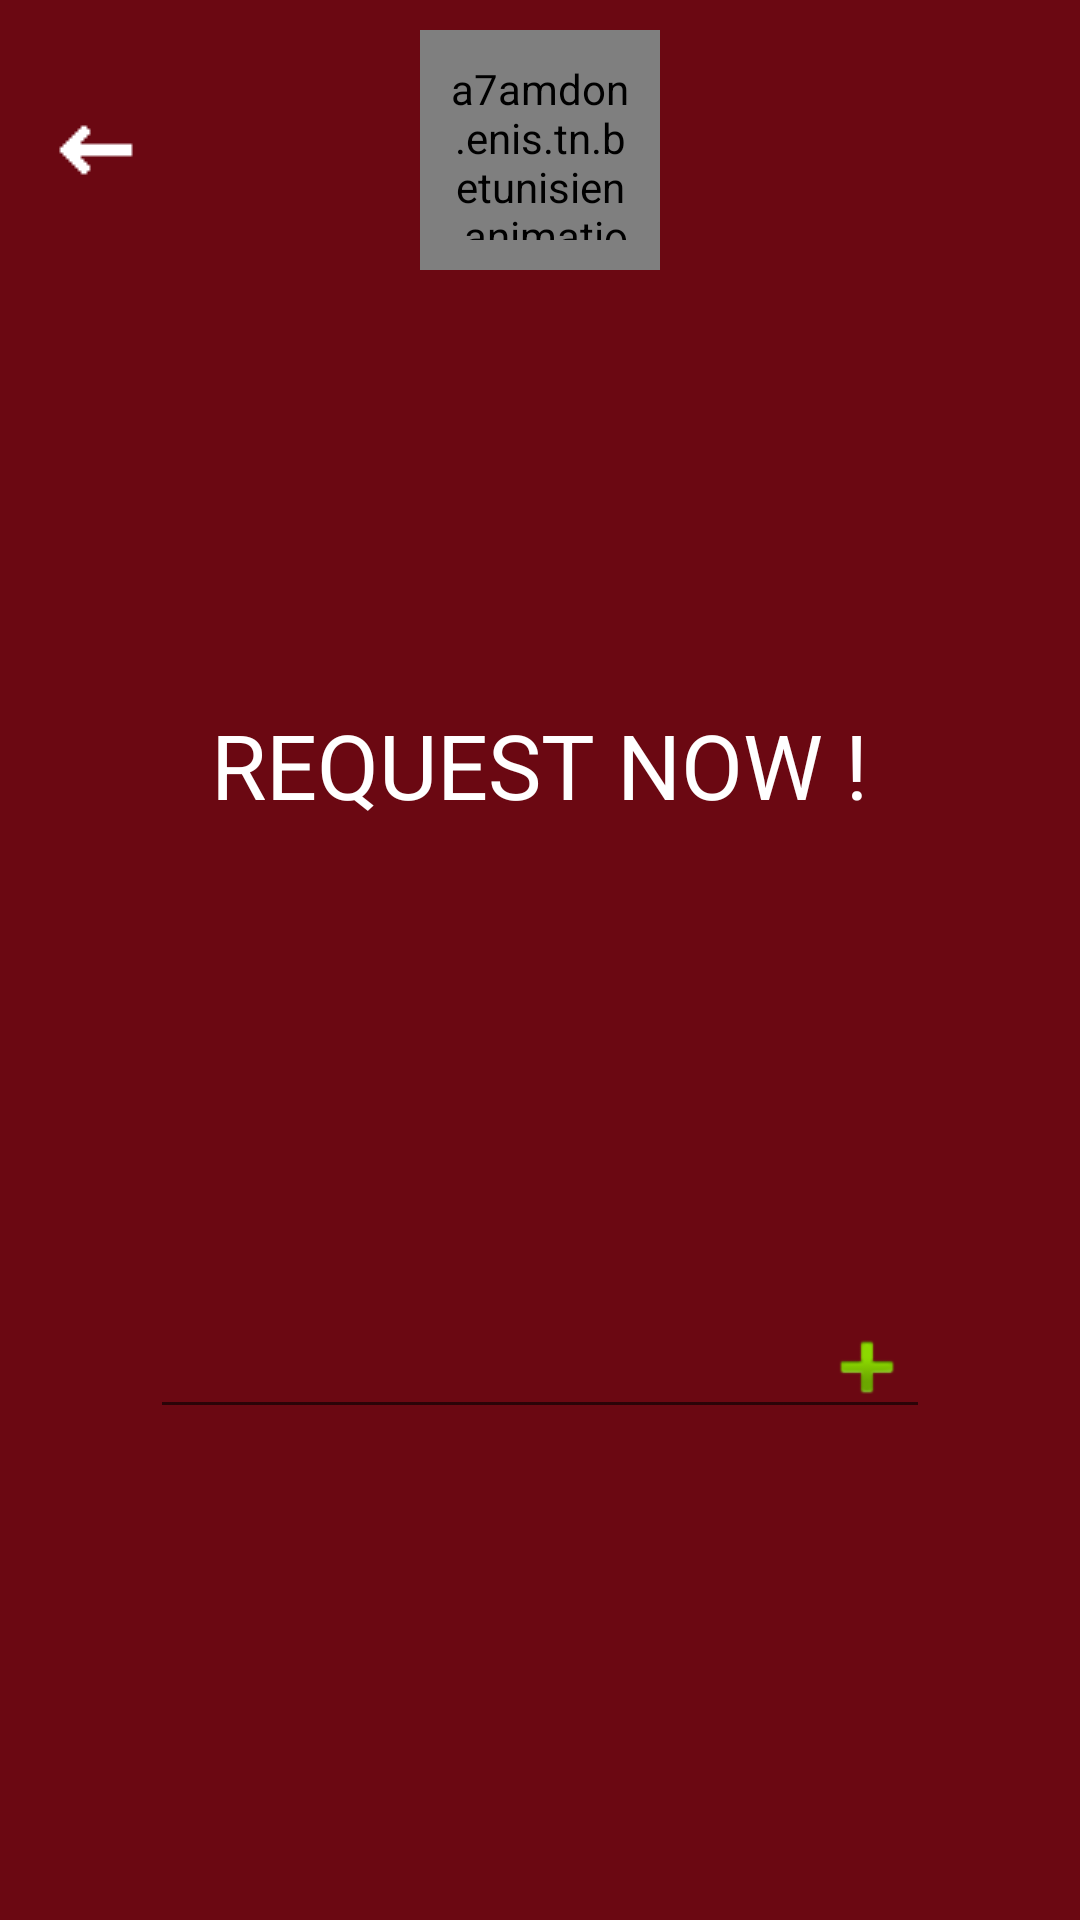

Here is an Android app screen rendered from its layout file. Give the layout XML and the strings, colors and styles it references.
<!-- AndroidManifest.xml: application theme AppTheme -->
<!-- res/layout/question_request.xml -->
<?xml version="1.0" encoding="utf-8"?>
<RelativeLayout
    xmlns:android="http://schemas.android.com/apk/res/android"
    android:id="@+id/request_panel"
    android:layout_gravity="center"
    android:background="@color/colorPrimaryDark"
    android:layout_width="match_parent"
    android:layout_height="match_parent">

    <include
        layout="@layout/toolbar_request"/>
    <FrameLayout
        android:id="@+id/spacing"
        android:layout_width="match_parent"
        android:layout_height="90dp"
        android:clickable="false"
        android:layout_centerInParent="true"></FrameLayout>
    <TextView
        android:id="@+id/game_question_txt"
        android:layout_width="wrap_content"
        android:layout_height="wrap_content"
        android:layout_centerInParent="true"
        android:textColor="@color/cardview_light_background"
        android:gravity="center"
        android:layout_above="@id/spacing"
        android:textSize="30dp"
        android:text="REQUEST NOW !"/>

    <ImageButton android:id="@+id/btn_question_response"
        android:layout_width="wrap_content"
        android:layout_height="wrap_content"
        android:layout_margin="5dp"
        android:layout_alignTop="@+id/edittxt_question_response"
        android:layout_alignBottom="@+id/edittxt_question_response"
        android:layout_alignRight="@+id/edittxt_question_response"
        android:background="@android:drawable/ic_input_add"
        android:onClick="answer"/>
        


    <EditText
        android:id="@+id/edittxt_question_response"
        android:onClick="answer"
        android:layout_width="match_parent"
        android:layout_height="wrap_content"
        android:layout_marginTop="70dp"
        android:textColorHighlight="@color/hilights"
        android:textColorHint="@color/hilights"
        android:shadowColor="@color/hilights"
        android:textColor="@color/cardview_light_background"
        android:layout_below="@+id/spacing"
        android:layout_marginLeft="50dp"
        android:layout_marginRight="50dp"
        android:layout_centerHorizontal="true" />


</RelativeLayout>
<!-- res/layout/toolbar_request.xml (included above) -->
<android.support.v7.widget.Toolbar
    xmlns:android="http://schemas.android.com/apk/res/android"
    android:id="@+id/toolbar_request"
    android:layout_width="match_parent"
    android:layout_height="wrap_content"
    android:background="@color/colorPrimaryDark">

    <ImageButton
        android:id="@+id/btnImage_back_request"
        android:layout_width="wrap_content"
        android:layout_height="wrap_content"
        android:background="@color/colorPrimaryDark"
        android:src="@mipmap/icback"/>
    <a7amdon.enis.tn.betunisien.animations.CircleDisplay
        android:background="@color/colorPrimaryDark"
        android:id="@+id/progress"
        android:layout_width="80dp"
        android:layout_height="80dp"
        android:layout_marginTop="10dp"
        android:layout_marginBottom="10dp"
        android:layout_marginLeft="100dp"
        android:padding="10dp"
        android:layout_centerHorizontal="true"
        />
</android.support.v7.widget.Toolbar>
<!-- resources referenced by this layout -->
<resources>
  <color name="colorPrimaryDark">#6b0812</color>
  <color name="hilights">#a3f782</color>
  <!-- mipmap icback: png bitmap (mipmap-mdpi, 304 bytes) -->
  <style name="AppTheme" parent="Theme.AppCompat.Light.NoActionBar">
          
          <item name="colorPrimary">@color/colorPrimary</item>
          <item name="colorPrimaryDark">@color/colorPrimaryDark</item>
          <item name="colorAccent">@color/colorAccent</item>
  
      </style>
  <color name="colorPrimary">#e1252b</color>
  <color name="colorAccent">#a3f782</color>
</resources>
